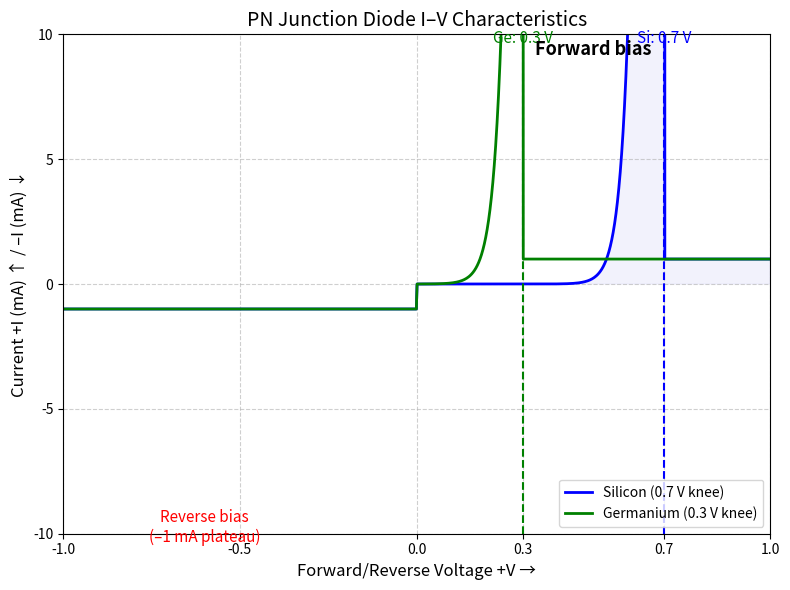

This chart was generated by the following Python code:
import numpy as np
import matplotlib.pyplot as plt


V_T   = 0.0259    # Thermal voltage at 300 K [V]
I0_Si = 1e-12     # Reverse saturation current for Si [A]
I0_Ge = 1e-6      # Reverse saturation current for Ge [A]
n     = 1         # Ideality factor

def diode_current(V, I0, V_knee):
    if V >= V_knee:
        return 1e-3           
    elif V > 0:
        return I0 * (np.exp(V/(n*V_T)) - 1)
    else:
        return -1e-3         

V = np.linspace(-1.0, 1.0, 1000)
I_Si = np.array([diode_current(v, I0_Si, 0.7) * 1e3 for v in V])
I_Ge = np.array([diode_current(v, I0_Ge, 0.3) * 1e3 for v in V])


# Plotting the graph

plt.figure(figsize=(8, 6))

# Silicon and Germanium curves
plt.plot(V, I_Si, 'b-', lw=2, label='Silicon (0.7 V knee)')
plt.plot(V, I_Ge, 'g-', lw=2, label='Germanium (0.3 V knee)')


plt.fill_between(V, I_Si, where=(V>0), color='lavender', alpha=0.5)


for V_knee, col, txt in [(0.3, 'g', 'Ge: 0.3 V'), (0.7, 'b', 'Si: 0.7 V')]:
    plt.axvline(V_knee, color=col, ls='--', lw=1.5)
    plt.text(V_knee, 9.5, txt, ha='center', va='bottom', color=col, fontsize=11)


plt.xlim(-1.0, 1.0)
plt.ylim(-10.0, 10.0)
plt.xticks([-1.0, -0.5, 0, 0.3, 0.7, 1.0])
plt.yticks([-10, -5, 0, 5, 10])


plt.xlabel('Forward/Reverse Voltage +V →', fontsize=12)
plt.ylabel('Current +I (mA) ↑ / –I (mA) ↓', fontsize=12)
plt.title('PN Junction Diode I–V Characteristics', fontsize=14)
plt.grid(True, ls='--', alpha=0.6)


plt.text(-0.6, -9.0, 'Reverse bias\n(–1 mA plateau)', color='red',
         ha='center', va='top', fontsize=11)


plt.text(0.5, 9.0, 'Forward bias', color='black',
         ha='center', va='bottom', fontsize=13, weight='bold')

plt.legend(loc='lower right')
plt.tight_layout()
plt.show()
